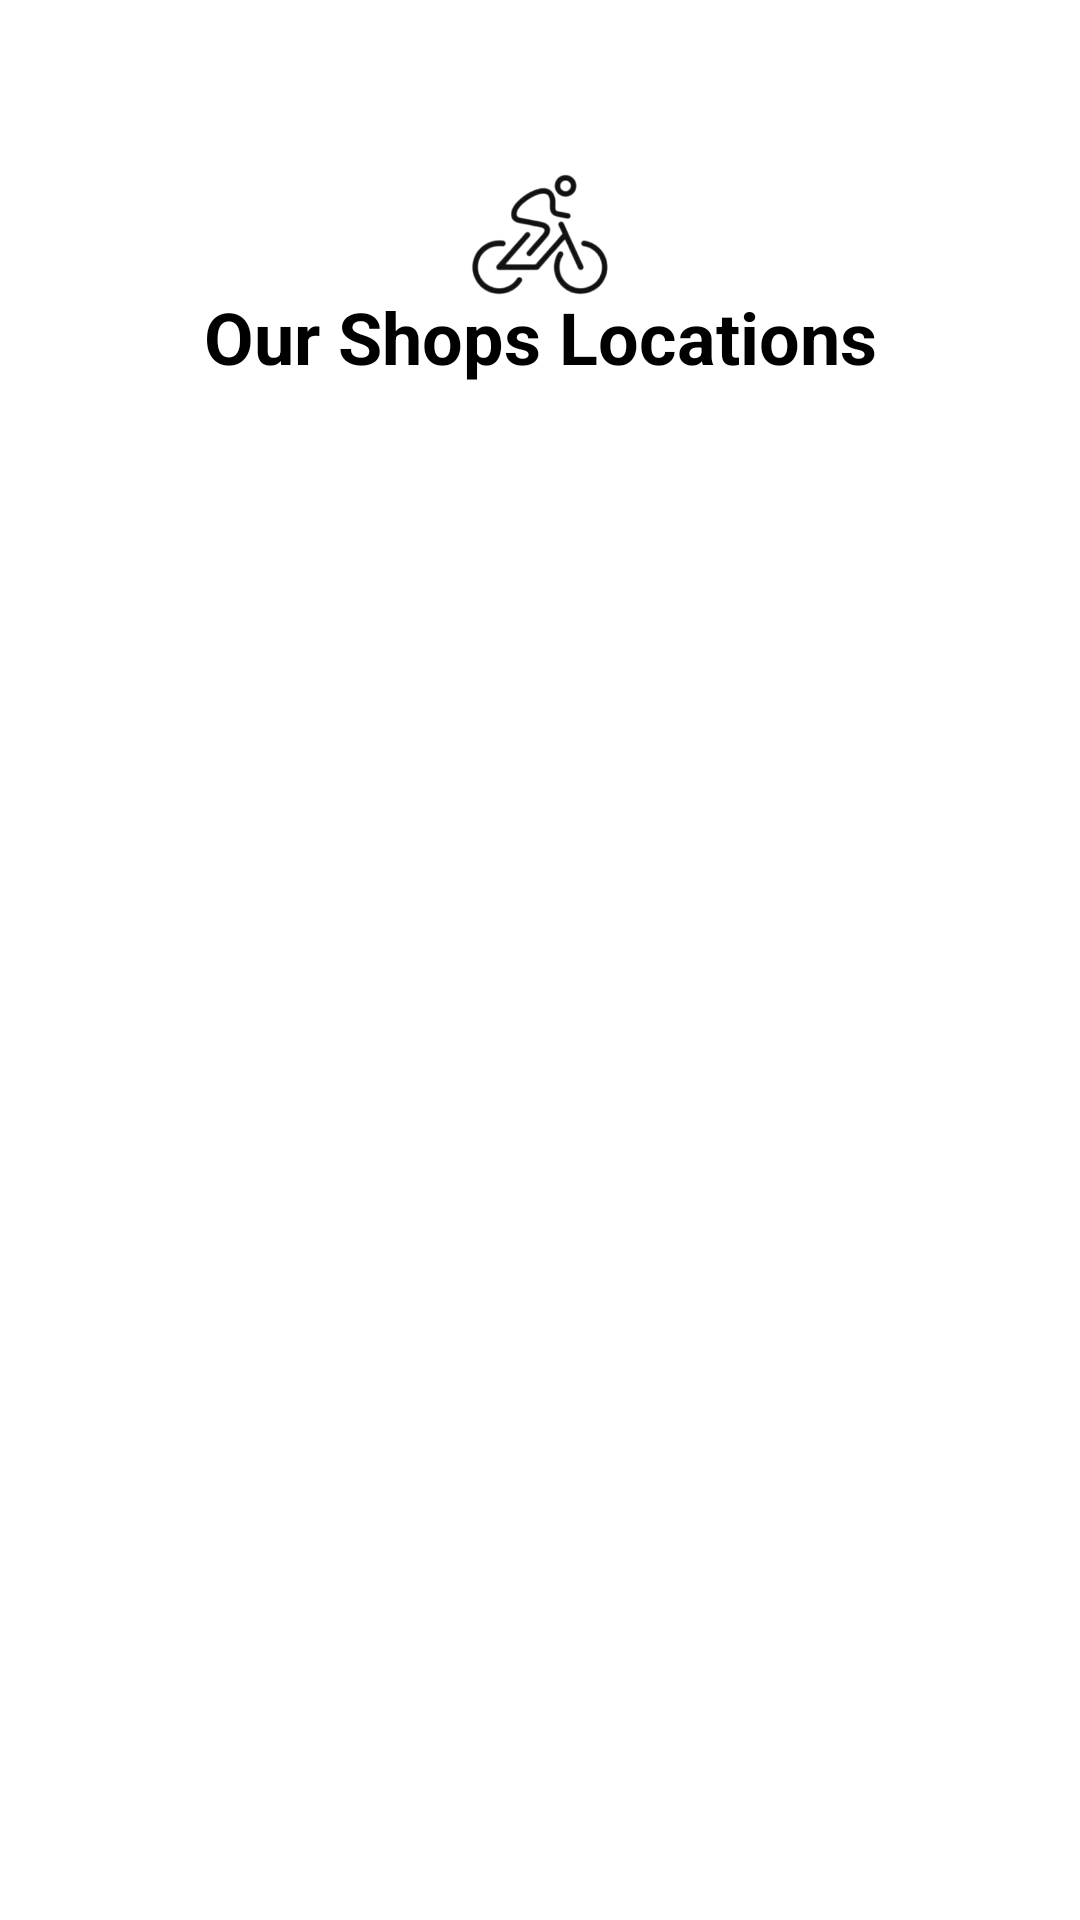

Layout XML and referenced resources for this Android screen:
<!-- AndroidManifest.xml: application theme Theme.BicycleRentalApp -->
<!-- res/layout/fragment_shop.xml -->
<?xml version="1.0" encoding="utf-8"?>
<FrameLayout xmlns:android="http://schemas.android.com/apk/res/android"
    xmlns:app="http://schemas.android.com/apk/res-auto"
    xmlns:tools="http://schemas.android.com/tools"
    android:layout_width="match_parent"
    android:layout_height="match_parent"
    tools:context=".Other_Fragments.ShopFragment"
    android:background="@color/white">


    <androidx.constraintlayout.widget.ConstraintLayout
        android:layout_width="match_parent"
        android:layout_height="wrap_content"
        android:padding="16dp"
        android:background="@color/white">

        <ImageView
            android:id="@+id/imageView3"
            android:layout_width="126dp"
            android:layout_height="128dp"
            android:src="@drawable/blacklogo"
            app:layout_constraintEnd_toEndOf="parent"
            app:layout_constraintStart_toStartOf="parent"
            app:layout_constraintTop_toTopOf="parent" />

        <TextView
            android:id="@+id/title"
            android:layout_width="wrap_content"
            android:layout_height="wrap_content"
            android:text="Our Shops Locations"
            android:layout_marginTop="80dp"
            android:textColor="@color/black"
            android:textSize="24sp"
            android:textStyle="bold"
            app:layout_constraintTop_toTopOf="parent"
            app:layout_constraintStart_toStartOf="parent"
            app:layout_constraintEnd_toEndOf="parent" />

    </androidx.constraintlayout.widget.ConstraintLayout>


    <com.google.android.material.tabs.TabLayout
        android:id="@+id/tabLayout"
        android:layout_width="match_parent"
        android:layout_height="wrap_content"
        android:layout_marginTop="130dp"
        android:background="@color/white"
        app:tabIndicatorColor="@color/black"
        app:tabSelectedTextColor="@color/black"
        app:tabTextColor="@color/black"
        app:tabMode="fixed"
        app:tabGravity="fill" />

    <androidx.viewpager2.widget.ViewPager2
        android:id="@+id/viewPager"
        android:layout_width="match_parent"
        android:layout_height="match_parent"
        android:layout_marginTop="180dp"
        android:paddingBottom="20dp"/>

</FrameLayout>
<!-- resources referenced by this layout -->
<resources>
  <color name="black">#FF000000</color>
  <color name="white">#FFFFFFFF</color>
  <!-- drawable blacklogo: png bitmap (drawable-xxhdpi, 44069 bytes) -->
  <style name="Theme.BicycleRentalApp" parent="Base.Theme.BicycleRentalApp" />
  <style name="Base.Theme.BicycleRentalApp" parent="Theme.Material3.DayNight.NoActionBar">
          
          
      </style>
</resources>
